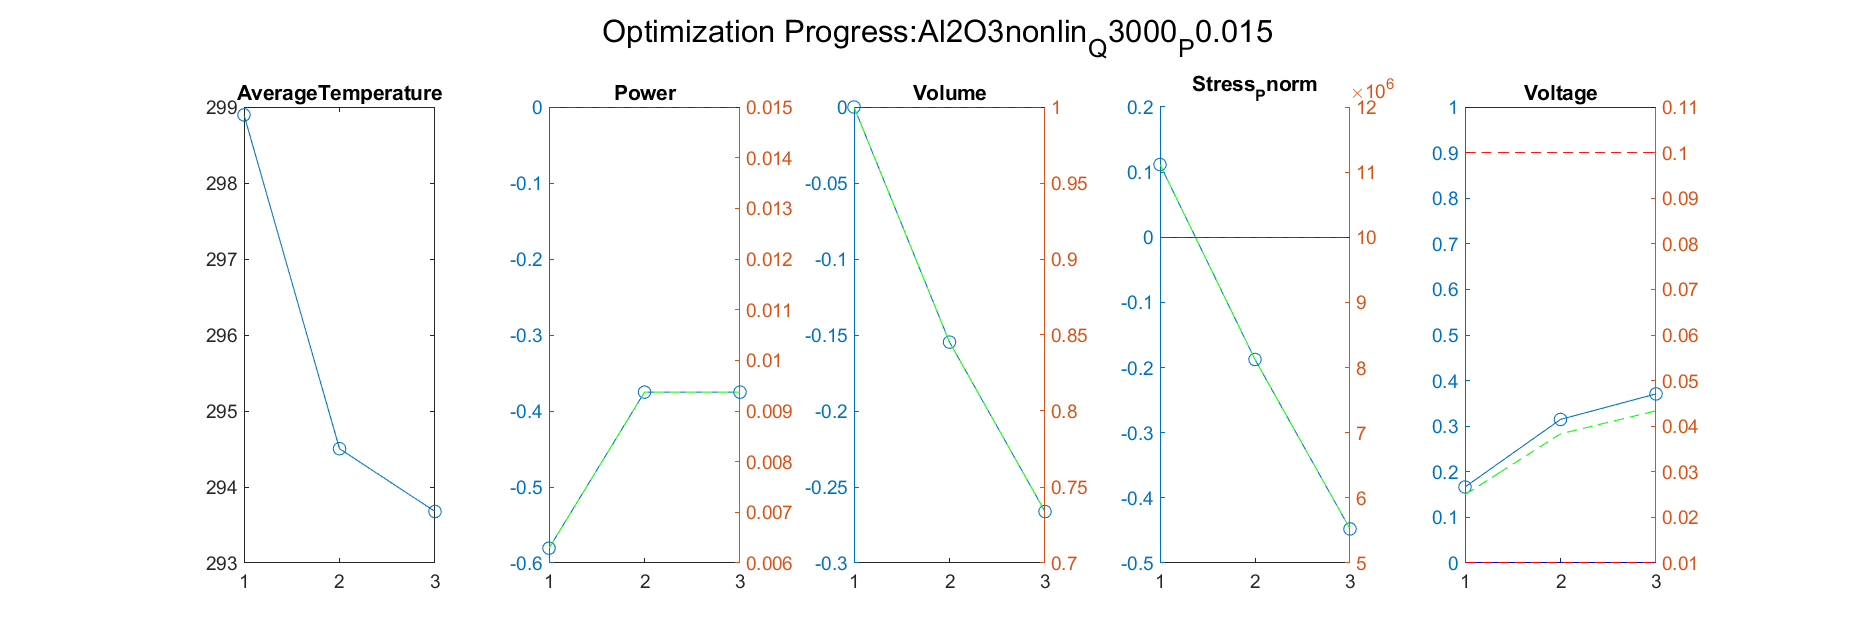

The table this chart was drawn from, first rows:
Iteration, AverageTemperature, Power_value, Power_right_value, Volume_value, Volume_right_value, Stress_Pnorm_value, Stress_Pnorm_right_value, Voltage_value, Voltage_right_value
1, 294.5, -0.3752, 0.009373, -0.1547, 0.8453, -0.1876, 8124436, 0.3149, 0.03834
Iteration, AverageTemperature, Power_value, Power_right_value, Volume_value, Volume_right_value, Stress_Pnorm_value, Stress_Pnorm_right_value, Voltage_value, Voltage_right_value
1, 294.5, -0.3752, 0.009373, -0.1547, 0.8453, -0.1876, 8124436, 0.3149, 0.03834
2, 293.7, -0.3752, 0.009372, -0.2662, 0.7338, -0.4477, 5522773, 0.3708, 0.04337
